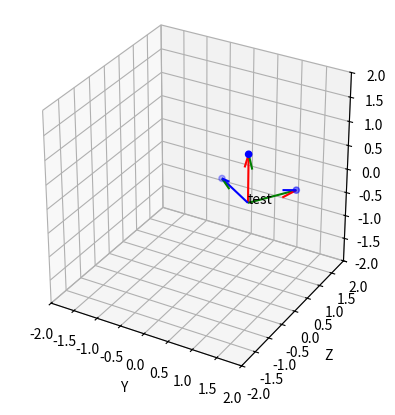

Recreate this plot in Python.
import matplotlib.pyplot as plt
from numpy.typing import NDArray


class ThreeDimensionalPlotter:
    def __init__(self, figsize=None, title=None):
        """Xを上、Zを奥行きとした右手系座標を設定する"""
        self.fig = plt.figure(figsize=figsize)

        self.ax = plt.axes(projection="3d")
        self.ax.set_title(title)
        self.ax.set_xlabel("Y")
        self.ax.set_ylabel("Z")
        self.ax.set_zlabel("X")
        self.ax.set_box_aspect((1, 1, 1))

    def set_lim(self, xlim=[-5.0, 5.0], ylim=[-5.0, 5.0], zlim=[-5.0, 5.0]):
        self.ax.set_xlim3d(ylim)
        self.ax.set_ylim3d(zlim)
        self.ax.set_zlim3d(xlim)

    def plot_basis(self, basis: NDArray, pos: NDArray, label: str | None = None) -> None:
        """
        基底をプロットする。回転行列やカメラの姿勢のプロットにも使用できる。
        """
        assert basis.shape == (3, 3)
        assert pos.shape == (3,)

        basis = basis.T

        cols = ["r", "g", "b", "r", "r", "g", "g", "b", "b"]
        _ = self.ax.quiver(
            [pos[1]] * 3,
            [pos[2]] * 3,
            [pos[0]] * 3,
            basis[:, 1],
            basis[:, 2],
            basis[:, 0],
            colors=cols,
        )

        if label is not None:
            self.ax.text(pos[1], pos[2], pos[0], label)

    def plot_points(self, X: NDArray, color: str | list = "black") -> None:
        """3次元点群をプロットする、colorはリストで与えても良い"""
        self.ax.scatter(X[:, 1], X[:, 2], X[:, 0], c=color, marker="o")

    def show(self):
        """3次元グラフを表示する"""
        plt.show()

    def close(self):
        plt.clf()
        plt.close()

    def pause(self, s=0.1):
        plt.pause(s)


class TwoDimensionalMatrixPlotter:
    def __init__(self, n_row, n_col, figsize=None, is_grid=True):
        plt.figure(figsize=figsize)

        self.n_row = n_row
        self.n_col = n_col
        self.is_grid = is_grid

    def select(self, plot_id: int):
        self.current_ax = plt.subplot(self.n_row, self.n_col, plot_id + 1)

    def set_property(self, title, xlim=[-1.0, 1.0], ylim=[-1.0, 1.0]):
        self.current_ax.set_title(title)
        self.current_ax.set_aspect("equal")
        self.current_ax.set_xlim(ylim)
        self.current_ax.set_ylim(xlim)
        if self.is_grid:
            self.current_ax.grid()

    def plot_points(self, x: NDArray, color="black", label=None) -> None:
        """2次元点群をプロットする、colorはリストで与えても良い"""
        self.current_ax.scatter(x[:, 1], x[:, 0], c=color, marker=".", label=label)
        if label is not None:
            self.current_ax.legend()

    def show(self):
        """2次元グラフを表示する"""
        plt.show()

    def close(self):
        plt.clf()
        plt.close()


def animate(data):
    """基底と点群をアニメーションでプロットする

    dataは以下のデータ構造を仮定する
    data = [
        {"points": X1, "basis": R1, "pos": t1}
        {"points": X2, "basis": R2, "pos": t2}
        ...
        {"points": Xn, "basis": Rn, "pos": tn}
    ]
    """
    plotter_3d = ThreeDimensionalPlotter()

    while plt.fignum_exists(plotter_3d.fig.number):
        for d in data:
            X = d["points"]
            R = d["basis"]
            t = d["pos"]

            plotter_3d.set_lim()
            plotter_3d.plot_points(X)
            for i, (R_, t_) in enumerate(zip(R, t), start=1):
                plotter_3d.plot_basis(R_, t_, label=f"camera{i}")

            plotter_3d.pause(0.05)
            plotter_3d.ax.cla()


if __name__ == "__main__":
    import numpy as np

    plotter_3d = ThreeDimensionalPlotter()
    plotter_3d.set_lim([-2, 2], [-2, 2], [-2, 2])

    # 基底のプロット
    pos = np.array([0, 1, 0])
    omega = 1.0
    basis = np.array(
        [[1, 0, 0], [0, np.cos(omega), -np.sin(omega)], [0, np.sin(omega), np.cos(omega)]]
    )  # 横ベクトル向けに転置する
    plotter_3d.plot_basis(basis, pos, label="test")

    # データ点のプロット
    X = np.eye(3) @ basis.T + pos
    plotter_3d.plot_points(X, "blue")
    plotter_3d.show()
    plotter_3d.close()
